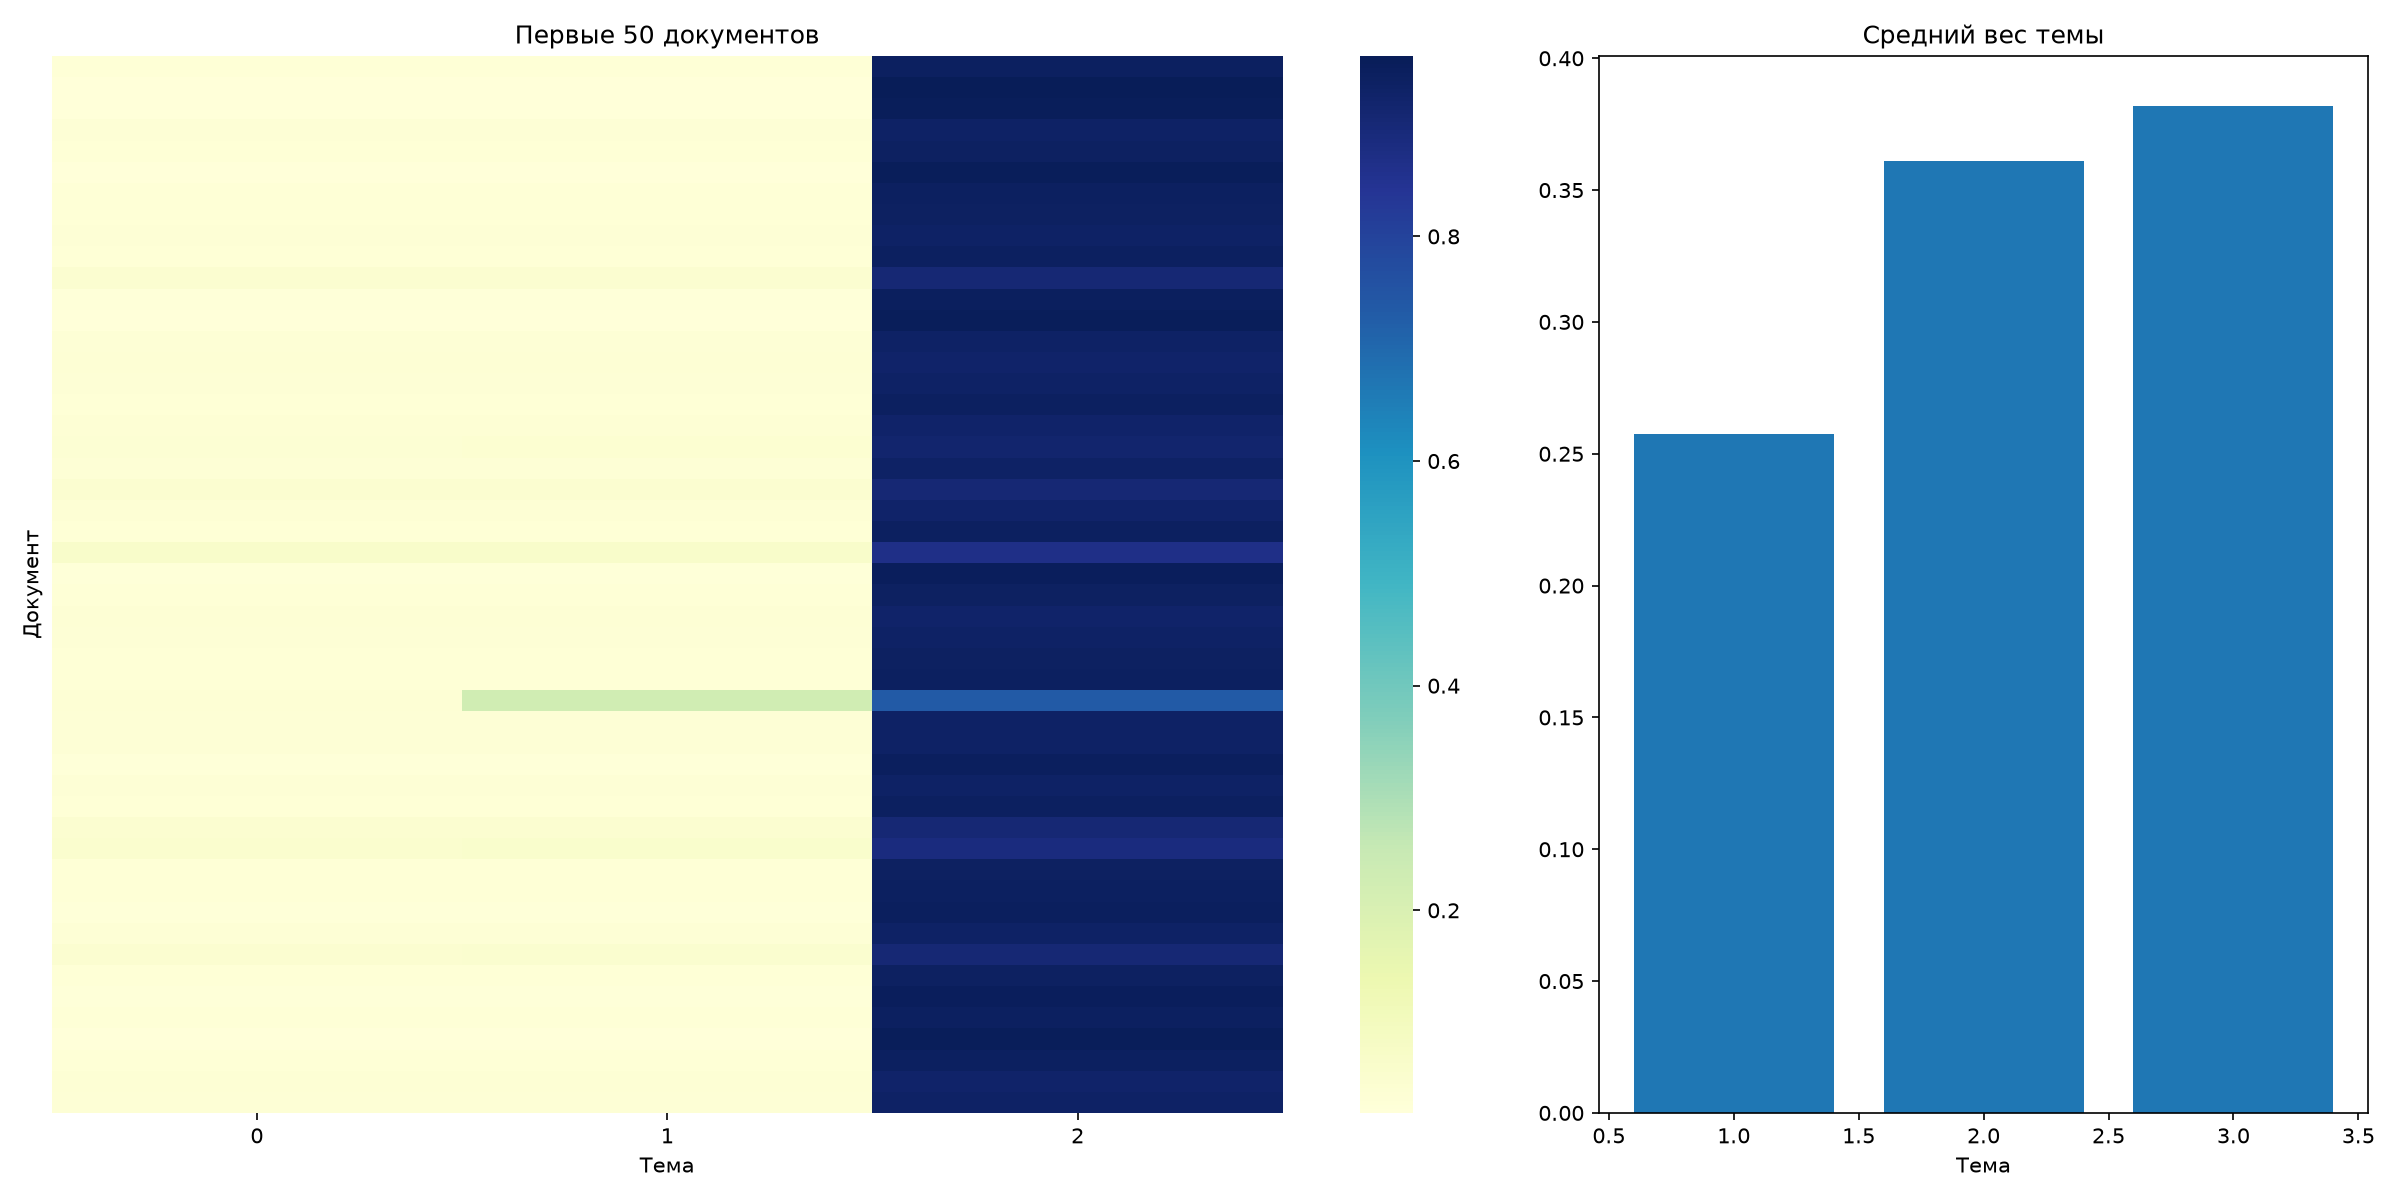

The table this chart was drawn from, first rows:
title, url, dominant_topic, topic_1, topic_2, topic_3
Asus VivoBook X441NA-GA190, https://webscraper.io/test-sites/e-comme…, 3, 0.02786, 0.02788, 0.9443
Prestigio SmartBook 133S Dark Grey, https://webscraper.io/test-sites/e-comme…, 3, 0.01976, 0.01962, 0.9606
Prestigio SmartBook 133S Gold, https://webscraper.io/test-sites/e-comme…, 3, 0.02238, 0.02261, 0.955
Lenovo V110-15IAP, https://webscraper.io/test-sites/e-comme…, 3, 0.03335, 0.03335, 0.9333
Lenovo V110-15IAP, https://webscraper.io/test-sites/e-comme…, 3, 0.0304, 0.03042, 0.9392
Hewlett Packard 250 G6 Dark Ash Silver, https://webscraper.io/test-sites/e-comme…, 3, 0.02224, 0.02224, 0.9555
Acer Aspire 3 A315-31 Black, https://webscraper.io/test-sites/e-comme…, 3, 0.02791, 0.02796, 0.9441
Acer Aspire A315-31-C33J, https://webscraper.io/test-sites/e-comme…, 3, 0.03039, 0.03042, 0.9392
Acer Aspire ES1-572 Black, https://webscraper.io/test-sites/e-comme…, 3, 0.03353, 0.0336, 0.9329
Acer Aspire 3 A315-31 Black, https://webscraper.io/test-sites/e-comme…, 3, 0.02791, 0.02796, 0.9441
Acer Aspire 3 A315-21, https://webscraper.io/test-sites/e-comme…, 3, 0.04763, 0.04763, 0.9047
Asus VivoBook Max, https://webscraper.io/test-sites/e-comme…, 3, 0.02571, 0.02573, 0.9486
Asus VivoBook E502NA-GO022T Dark Blue, https://webscraper.io/test-sites/e-comme…, 3, 0.02223, 0.02247, 0.9553
Lenovo ThinkPad E31-80, https://webscraper.io/test-sites/e-comme…, 3, 0.03334, 0.03335, 0.9333
Lenovo V110-15ISK, https://webscraper.io/test-sites/e-comme…, 3, 0.03705, 0.03706, 0.9259
Acer Aspire ES1-732 Black, https://webscraper.io/test-sites/e-comme…, 3, 0.03353, 0.03361, 0.9329
Asus VivoBook 15 X540NA-GQ026T, https://webscraper.io/test-sites/e-comme…, 3, 0.02785, 0.02788, 0.9443
Asus EeeBook R416NA-FA014T, https://webscraper.io/test-sites/e-comme…, 3, 0.03705, 0.03705, 0.9259
Acer Aspire 3 A315-51, https://webscraper.io/test-sites/e-comme…, 3, 0.04167, 0.04168, 0.9166
Acer Aspire ES1-572 Black, https://webscraper.io/test-sites/e-comme…, 3, 0.03353, 0.0336, 0.9329
Acer Extensa 15 (2540) Black, https://webscraper.io/test-sites/e-comme…, 3, 0.04804, 0.0482, 0.9038
Acer Aspire ES1-572 Black, https://webscraper.io/test-sites/e-comme…, 3, 0.03728, 0.03737, 0.9253
Acer Aspire A315-51-33TG, https://webscraper.io/test-sites/e-comme…, 3, 0.02785, 0.02788, 0.9443
Lenovo V110-15IKB, https://webscraper.io/test-sites/e-comme…, 3, 0.06669, 0.06669, 0.8666
Asus VivoBook 15 X540UA-DM260 Chocolate …, https://webscraper.io/test-sites/e-comme…, 3, 0.02391, 0.02395, 0.9521
Acer Aspire ES1-572 Black, https://webscraper.io/test-sites/e-comme…, 3, 0.03046, 0.03052, 0.939
Lenovo V510 Black, https://webscraper.io/test-sites/e-comme…, 3, 0.03728, 0.03738, 0.9253
Acer Swift 1 SF113-31 Silver, https://webscraper.io/test-sites/e-comme…, 3, 0.03334, 0.03335, 0.9333
Dell Vostro 15, https://webscraper.io/test-sites/e-comme…, 3, 0.03049, 0.03042, 0.9391
Acer Aspire 3 A315-51 Black, https://webscraper.io/test-sites/e-comme…, 3, 0.02791, 0.02796, 0.9441
Dell Vostro 15 (3568) Red, https://webscraper.io/test-sites/e-comme…, 3, 0.03587, 0.2284, 0.7358
Lenovo V510 Black, https://webscraper.io/test-sites/e-comme…, 3, 0.03361, 0.0336, 0.9328
Acer Spin 5, https://webscraper.io/test-sites/e-comme…, 3, 0.03345, 0.03418, 0.9324
Acer Aspire A515-51-5654, https://webscraper.io/test-sites/e-comme…, 3, 0.0257, 0.02572, 0.9486
Dell Inspiron 15, https://webscraper.io/test-sites/e-comme…, 3, 0.03336, 0.03355, 0.9331
Asus VivoBook S14, https://webscraper.io/test-sites/e-comme…, 3, 0.02782, 0.02779, 0.9444
ProBook, https://webscraper.io/test-sites/e-comme…, 3, 0.04784, 0.04765, 0.9045
Inspiron 15, https://webscraper.io/test-sites/e-comme…, 3, 0.05568, 0.05842, 0.8859
Asus ROG STRIX GL553VD-DM256, https://webscraper.io/test-sites/e-comme…, 3, 0.03031, 0.03031, 0.9394
Acer Nitro 5 AN515-51, https://webscraper.io/test-sites/e-comme…, 3, 0.02779, 0.02779, 0.9444
Asus ROG STRIX GL553VD-DM256, https://webscraper.io/test-sites/e-comme…, 3, 0.02565, 0.02565, 0.9487
Lenovo ThinkPad L570, https://webscraper.io/test-sites/e-comme…, 3, 0.03342, 0.03334, 0.9332
ThinkPad Yoga, https://webscraper.io/test-sites/e-comme…, 3, 0.04769, 0.0493, 0.903
Lenovo ThinkPad L460, https://webscraper.io/test-sites/e-comme…, 3, 0.03038, 0.03031, 0.9393
Dell Inspiron 15 (7567) Black, https://webscraper.io/test-sites/e-comme…, 3, 0.02391, 0.02394, 0.9521
MSI GL72M 7RDX, https://webscraper.io/test-sites/e-comme…, 3, 0.02779, 0.02779, 0.9444
MSI GL72M 7RDX, https://webscraper.io/test-sites/e-comme…, 3, 0.02223, 0.02223, 0.9555
Asus ROG Strix GL553VD-DM535T, https://webscraper.io/test-sites/e-comme…, 3, 0.02792, 0.02795, 0.9441
Dell Latitude 5280, https://webscraper.io/test-sites/e-comme…, 3, 0.03715, 0.03704, 0.9258
Dell Latitude 5480, https://webscraper.io/test-sites/e-comme…, 3, 0.03334, 0.03334, 0.9333
Lenovo Legion Y520-15IKBM, https://webscraper.io/test-sites/e-comme…, 3, 0.01965, 0.01966, 0.9607
Toshiba Portege Z30-C-16J Grey, https://webscraper.io/test-sites/e-comme…, 3, 0.02792, 0.02779, 0.9443
Acer Predator Helios 300 (PH317-51), https://webscraper.io/test-sites/e-comme…, 3, 0.02223, 0.02223, 0.9555
Acer Aspire 7 A715-71G, https://webscraper.io/test-sites/e-comme…, 3, 0.02565, 0.02565, 0.9487
Dell Inspiron 17 2in1 (7779) Silver, https://webscraper.io/test-sites/e-comme…, 3, 0.02566, 0.02604, 0.9483
Dell Latitude 5480, https://webscraper.io/test-sites/e-comme…, 3, 0.03715, 0.03704, 0.9258
Lenovo Legion Y520, https://webscraper.io/test-sites/e-comme…, 3, 0.02779, 0.02779, 0.9444
Asus AsusPro Advanced BU401LA-FA271G Dar…, https://webscraper.io/test-sites/e-comme…, 3, 0.02188, 0.01962, 0.9585
Acer Nitro 5 AN515-51, https://webscraper.io/test-sites/e-comme…, 3, 0.02223, 0.02223, 0.9555
Dell Latitude 5480, https://webscraper.io/test-sites/e-comme…, 3, 0.03343, 0.03334, 0.9332
... 258 more rows
